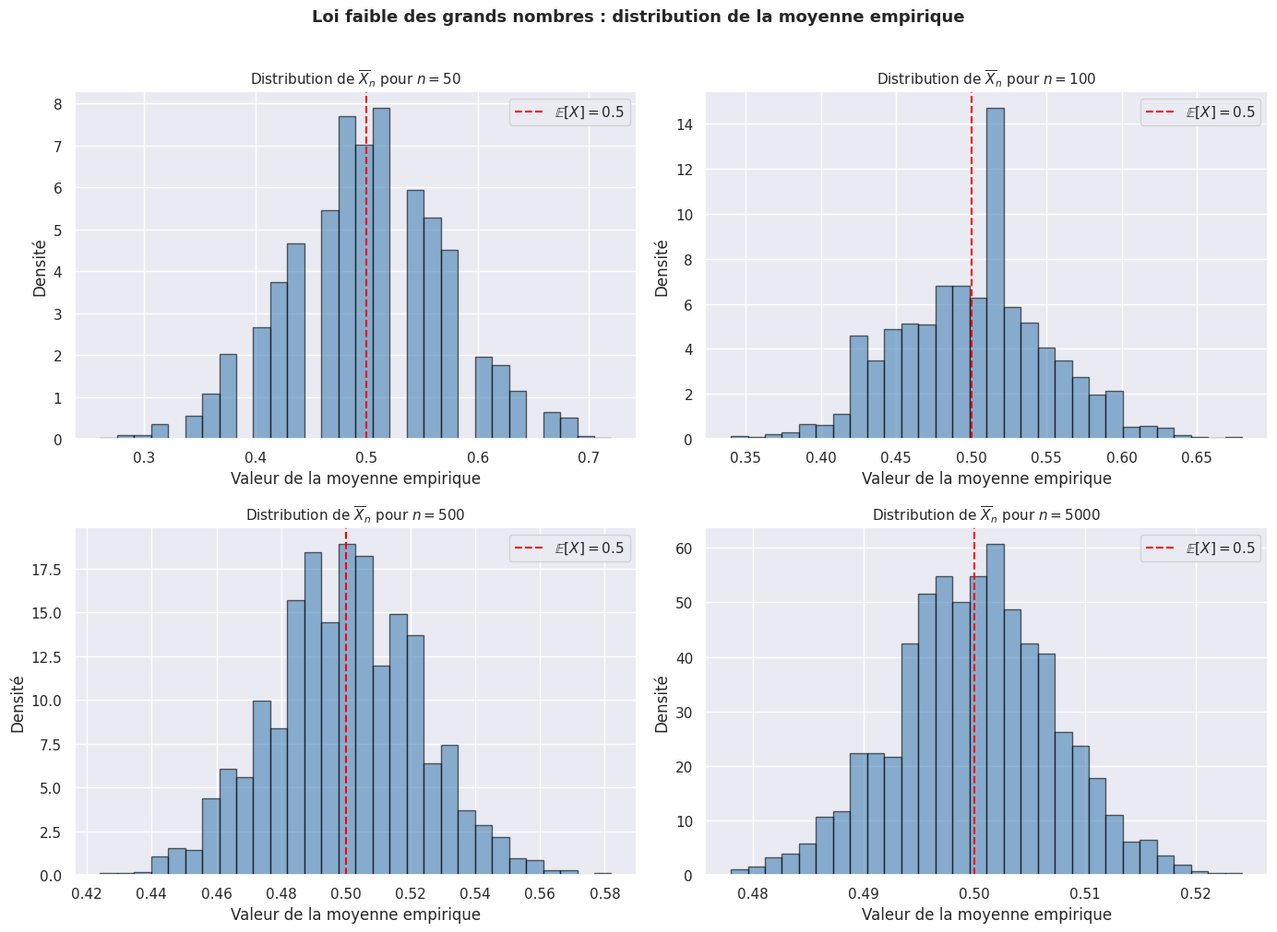

The script that saved this image:
import numpy as np
import matplotlib.pyplot as plt
import seaborn as sns

sns.set_theme()
np.random.seed(42)

# Paramètres
n_values = [50, 100, 500, 5000]  # Nombre d'échantillons
num_trials = 2000                 # Nombre de répétitions

fig, axes = plt.subplots(2, 2, figsize=(14, 10))
axes = axes.flatten()

for ax, n in zip(axes, n_values):
    # Génération des variables de Bernoulli
    X = np.random.binomial(1, 0.5, (num_trials, n))
    # Calcul des moyennes empiriques finales
    final_means = X.mean(axis=1)

    ax.hist(final_means, bins=30, density=True, alpha=0.6,
            color='steelblue', edgecolor='black')
    ax.axvline(0.5, color='red', linestyle='dashed',
               label=r'$\mathbb{E}[X] = 0.5$')
    ax.set_title(
        r"Distribution de $\overline{X}_n$" + f" pour $n={n}$",
        fontsize=11
    )
    ax.set_xlabel("Valeur de la moyenne empirique")
    ax.set_ylabel("Densité")
    ax.legend()

fig.suptitle(
    "Loi faible des grands nombres : distribution de la moyenne empirique",
    fontsize=13, fontweight='bold', y=1.01  # légèrement au-dessus pour éviter le chevauchement
)
plt.tight_layout()
plt.savefig("lln_distributions.png", dpi=150, bbox_inches='tight')
plt.show()
